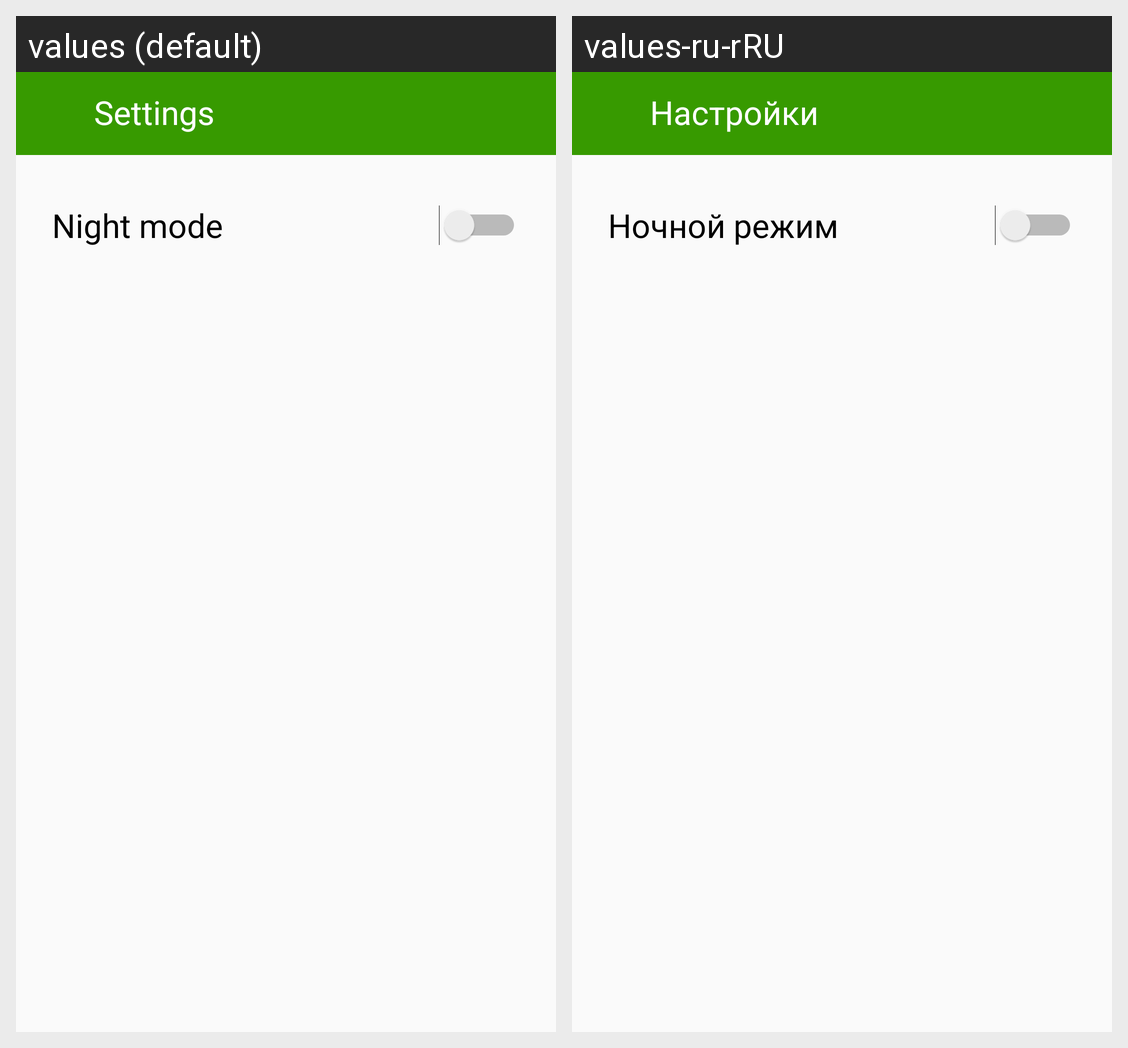

Strings drawn on this Android screen and how each of the app's shown locales translates them:
Android screen res/layout/fragment_settings.xml rendered under 2 locales, left to right: values (default), values-ru-rRU. Device: Nexus 5 (rendered at 1080×1920; each locale shown at half size, 540×960, under a caption strip naming it); theme AppTheme.
Strings drawn on this screen, with the default value and each locale's value (text and hints the layout hard-codes, and strings that could not be matched under every locale, appear in the picture but are not listed):

title_settings
  values: Settings
  values-ru-rRU: Настройки

settings_theme_switch
  values: Night mode
  values-ru-rRU: Ночной режим
